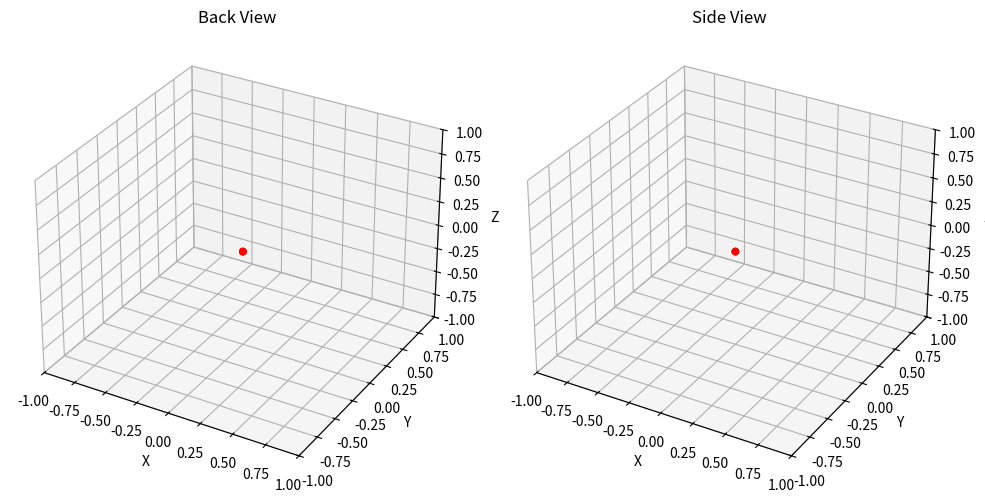

Write Python code to recreate this figure.
import numpy as np
import matplotlib.pyplot as plt
from mpl_toolkits.mplot3d import Axes3D
import matplotlib.animation as animation

# Initialize the data points
data_points = np.array([[0, 0, 0],
                        [0, 0, 0],
                        [0, 0, 0],
                        [0, 0, 0]])

# Create the figure and subplots
fig = plt.figure(figsize=(10, 5))
ax_back = fig.add_subplot(121, projection='3d')
ax_side = fig.add_subplot(122, projection='3d')

# Set the limits and labels for the axes
ax_back.set_xlim(-1, 1)
ax_back.set_ylim(-1, 1)
ax_back.set_zlim(-1, 1)
ax_back.set_xlabel('X')
ax_back.set_ylabel('Y')
ax_back.set_zlabel('Z')
ax_back.set_title('Back View')

ax_side.set_xlim(-1, 1)
ax_side.set_ylim(-1, 1)
ax_side.set_zlim(-1, 1)
ax_side.set_xlabel('X')
ax_side.set_ylabel('Y')
ax_side.set_zlabel('Z')
ax_side.set_title('Side View')

# Initialize the lines and points for back view
lines_back = []
points_back = ax_back.scatter([], [], [], c='r', marker='o')

# Initialize the lines and points for side view
lines_side = []
points_side = ax_side.scatter([], [], [], c='r', marker='o')

# Update function for animation
def update(frame):
    # Get the latest data points from your data source
    # Replace this with your own code to receive real-time data
    data_points[0] = get_data_point(0)
    data_points[1] = get_data_point(1)
    data_points[2] = get_data_point(2)
    data_points[3] = get_data_point(3)

    # Update the points for back view
    points_back._offsets3d = (data_points[:, 0], data_points[:, 1], data_points[:, 2])

    # Update the lines for back view
    for line in lines_back:
        line.remove()
    lines_back.clear()

    for i in range(len(data_points) - 1):
        line = ax_back.plot(data_points[i:i+2, 0], data_points[i:i+2, 1], data_points[i:i+2, 2], 'b-')[0]
        lines_back.append(line)

    # Update the points for side view
    points_side._offsets3d = (data_points[:, 0], data_points[:, 2], data_points[:, 1])

    # Update the lines for side view
    for line in lines_side:
        line.remove()
    lines_side.clear()

    for i in range(len(data_points) - 1):
        line = ax_side.plot(data_points[i:i+2, 0], data_points[i:i+2, 2], data_points[i:i+2, 1], 'b-')[0]
        lines_side.append(line)

    return points_back, points_side, *lines_back, *lines_side

# Placeholder function to get real-time data points
# Replace this with your own code to receive data from your sensors or data source
def get_data_point(index):
    # Simulating real-time data with random values
    return np.random.rand(3) * 2 - 1

# Create the animation
ani = animation.FuncAnimation(fig, update, interval=100, blit=True)

# Show the plot
plt.tight_layout()
plt.show()